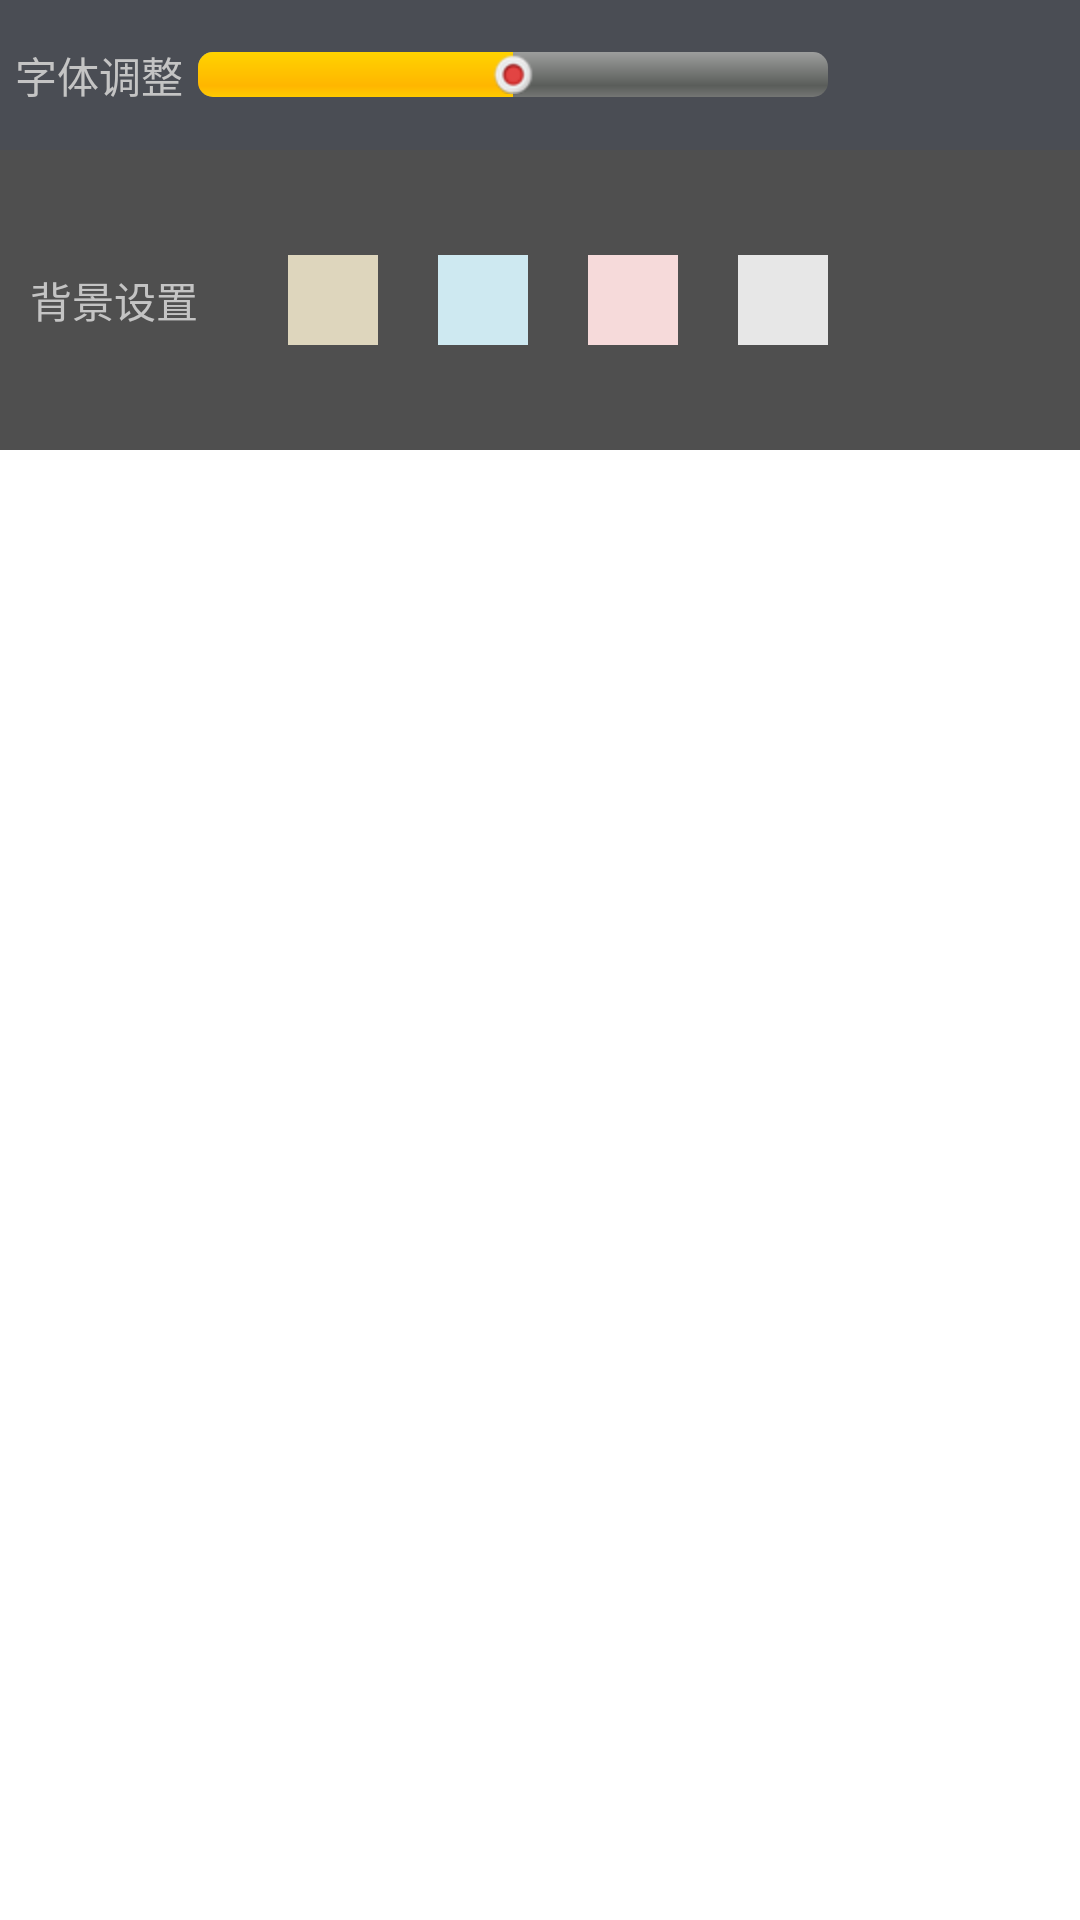

Android layout source for this screen:
<!-- AndroidManifest.xml: application theme android:Theme.Light.NoTitleBar -->
<!-- res/layout/pop_txtsize_seting.xml -->
<?xml version="1.0" encoding="utf-8"?>

<LinearLayout xmlns:android="http://schemas.android.com/apk/res/android"
    android:layout_width="match_parent"
    android:layout_height="150dip"
    android:descendantFocusability="blocksDescendants"
    android:orientation="vertical" >

    <LinearLayout
        android:layout_width="match_parent"
        android:layout_height="50dip"
        android:background="#4A4D54"
        android:orientation="horizontal" >

        <TextView
            android:layout_width="wrap_content"
            android:layout_height="wrap_content"
            android:layout_gravity="center"
            android:layout_marginLeft="5dip"
            android:text="字体调整"
            android:textColor="#C4C4C4" />

        <SeekBar
            android:id="@+id/pop_sizeressbar"
            android:layout_width="210dp"
            android:layout_height="15dip"
            android:layout_gravity="center"
            android:layout_marginLeft="5dip"
            android:max="100"
            android:progress="50"
            android:thumb="@drawable/tab_bar"
            android:thumbOffset="0dip" />

        <ImageButton
            android:id="@+id/pop_textpress"
            android:layout_width="20dip"
            android:layout_height="20dip"
            android:layout_gravity="center"
            android:layout_marginLeft="5dip"
            android:background="@drawable/txt_size"
            android:textColor="#C4C4C4" />
    </LinearLayout>

    <LinearLayout
        android:layout_width="match_parent"
        android:layout_height="100dip"
        android:background="#4F4F4F"
        android:orientation="horizontal" >

        <TextView
            android:layout_width="wrap_content"
            android:layout_height="wrap_content"
            android:layout_gravity="center"
            android:layout_marginLeft="10dip"
            android:text="背景设置"
            android:textColor="#C4C4C4" />

        <RadioGroup
            android:id="@+id/set_color"
            android:layout_width="wrap_content"
            android:layout_height="wrap_content"
            android:layout_gravity="center"
            android:orientation="horizontal" >

            <RadioButton
                android:id="@+id/imageone"
                android:layout_width="30dip"
                android:layout_height="30dip"
                android:layout_gravity="center"
                android:layout_marginLeft="30dip"
                android:background="@drawable/imagrone"
                android:button="@null" />

            <RadioButton
                android:id="@+id/imagetwo"
                android:layout_width="30dip"
                android:layout_height="30dip"
                android:layout_gravity="center"
                android:layout_marginLeft="20dip"
                android:background="@drawable/imagetwo"
                android:button="@null" />

            <RadioButton
                android:id="@+id/imagethree"
                android:layout_width="30dip"
                android:layout_height="30dip"
                android:layout_gravity="center"
                android:layout_marginLeft="20dip"
                android:background="@drawable/imagethree"
                android:button="@null"
                android:clickable="true"
                android:focusable="true" />

            <RadioButton
                android:id="@+id/imagefour"
                android:layout_width="30dip"
                android:layout_height="30dip"
                android:layout_gravity="center"
                android:layout_marginLeft="20dip"
                android:background="@drawable/imagefour"
                android:button="@null"
                android:clickable="true"
                android:focusable="true" />
        </RadioGroup>
    </LinearLayout>

</LinearLayout>
<!-- resources referenced by this layout -->
<resources>
  <!-- drawable imagefour: png bitmap (drawable-hdpi, 2837 bytes) -->
  <!-- drawable imagethree: png bitmap (drawable-hdpi, 2838 bytes) -->
  <!-- drawable imagetwo: png bitmap (drawable-hdpi, 2840 bytes) -->
  <!-- drawable imagrone: png bitmap (drawable-hdpi, 2840 bytes) -->
  <!-- drawable tab_bar: png bitmap (drawable-hdpi, 1162 bytes) -->
</resources>
